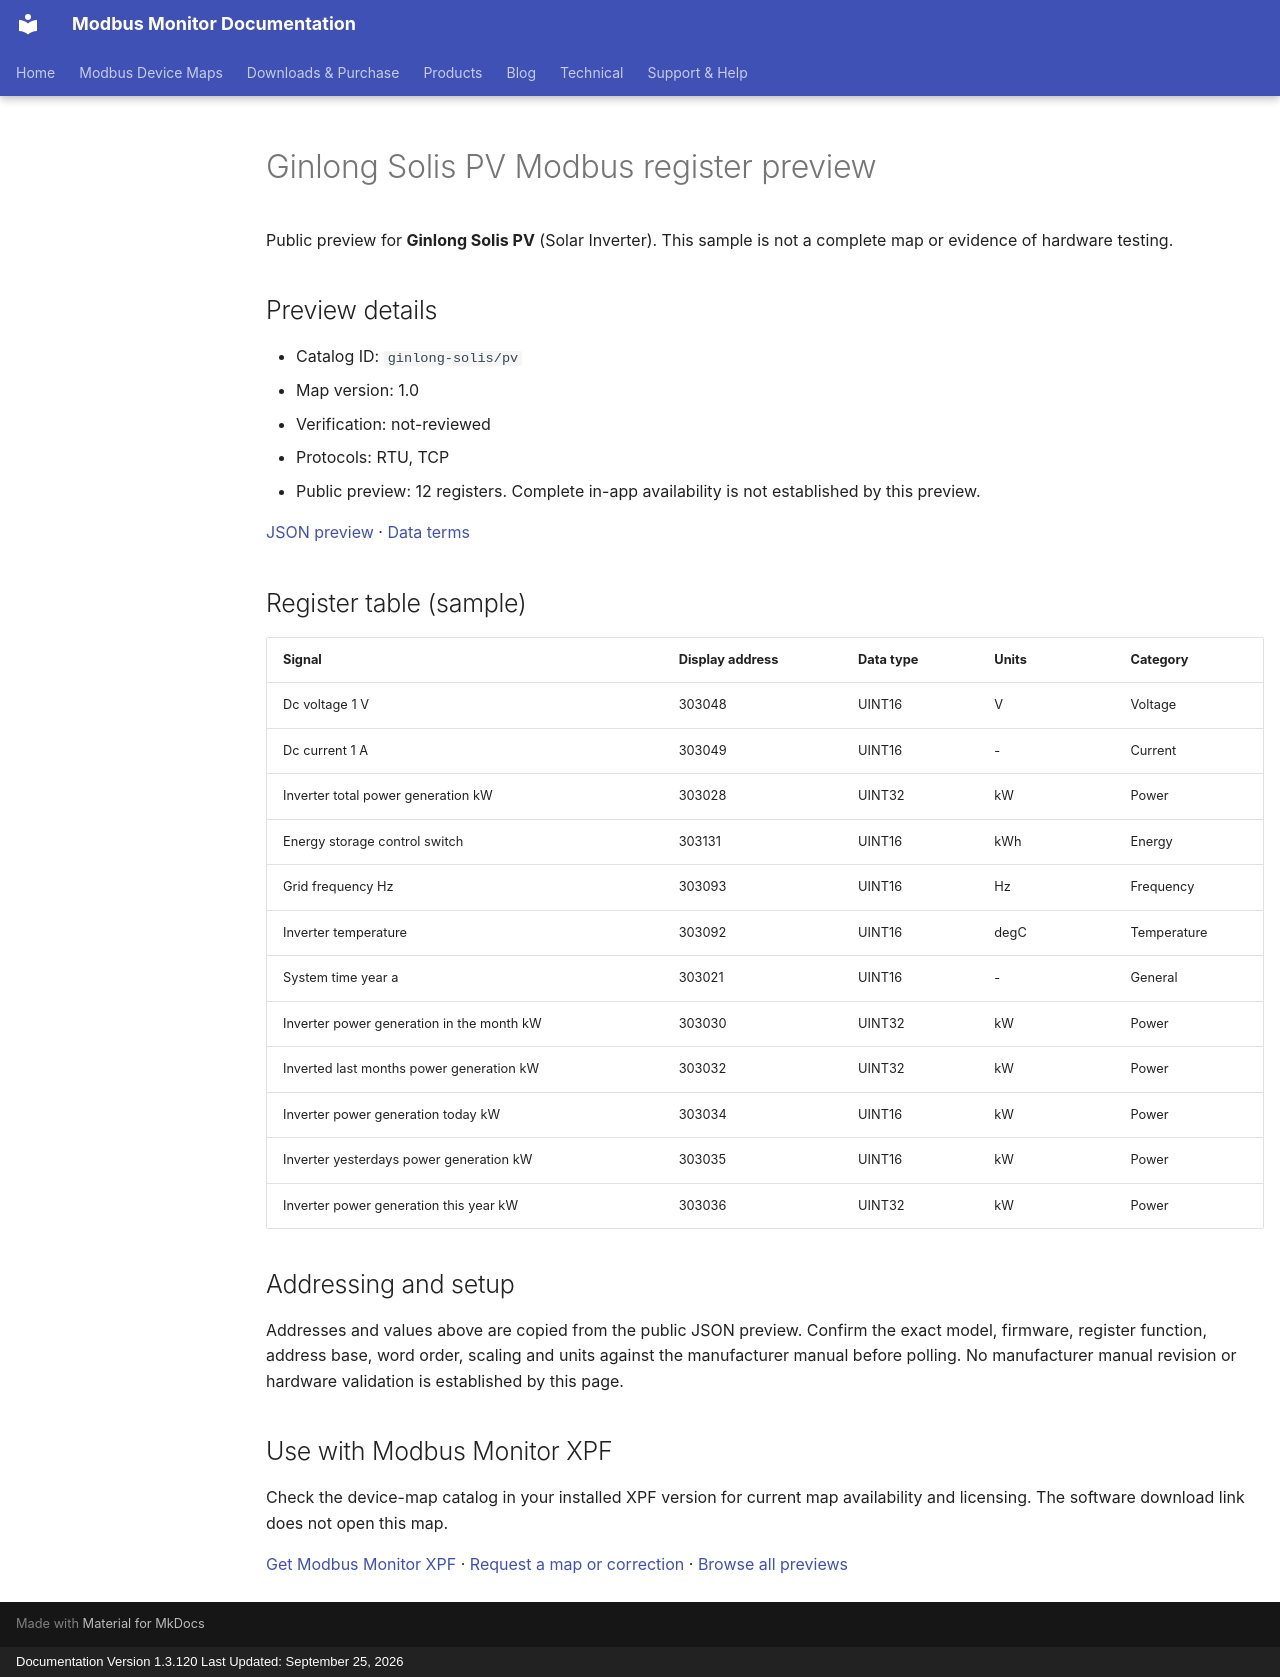

repository: Modbus-Monitor/modbus-monitor-docs · page: modbus-device-maps/previews/ginlong-solis/pv/index.html · generator: mkdocs · copyright: Documentation Version 1.3.120 Last Updated: September 25, 2026

---
title: "Ginlong Solis PV Modbus register preview"
description: "Sample register addresses and data types for Ginlong Solis PV. Public preview with JSON source and verification status."
---

# Ginlong Solis PV Modbus register preview

Public preview for **Ginlong Solis PV** (Solar Inverter).
This sample is not a complete map or evidence of hardware testing.

## Preview details

- Catalog ID: `ginlong-solis/pv`
- Map version: 1.0
- Verification: not-reviewed
- Protocols: RTU, TCP
- Public preview: 12 registers. Complete in-app availability is not established by this preview.

[JSON preview](https://modbus-monitor.github.io/modbus-device-maps/maps/ginlong-solis/pv.json) · [Data terms](https://modbus-monitor.github.io/modbus-device-maps/data-license/)

## Register table (sample)

| Signal | Display address | Data type | Units | Category |
|---|---|---|---|---|
| Dc voltage 1 V | 303048 | UINT16 | V | Voltage |
| Dc current 1 A | 303049 | UINT16 | - | Current |
| Inverter total power generation kW | 303028 | UINT32 | kW | Power |
| Energy storage control switch | 303131 | UINT16 | kWh | Energy |
| Grid frequency Hz | 303093 | UINT16 | Hz | Frequency |
| Inverter temperature | 303092 | UINT16 | degC | Temperature |
| System time year a | 303021 | UINT16 | - | General |
| Inverter power generation in the month kW | 303030 | UINT32 | kW | Power |
| Inverted last months power generation kW | 303032 | UINT32 | kW | Power |
| Inverter power generation today kW | 303034 | UINT16 | kW | Power |
| Inverter yesterdays power generation kW | 303035 | UINT16 | kW | Power |
| Inverter power generation this year kW | 303036 | UINT32 | kW | Power |

## Addressing and setup

Addresses and values above are copied from the public JSON preview. Confirm the exact model, firmware, register function, address base, word order, scaling and units against the manufacturer manual before polling. No manufacturer manual revision or hardware validation is established by this page.

## Use with Modbus Monitor XPF

Check the device-map catalog in your installed XPF version for current map availability and licensing. The software download link does not open this map.

[Get Modbus Monitor XPF](https://docs.quantumbitsolutions.com/downloads-purchase/) · [Request a map or correction](https://github.com/Modbus-Monitor/modbus-device-maps/issues/new/choose) · [Browse all previews](https://docs.quantumbitsolutions.com/modbus-device-maps/)

<script type="application/ld+json">{"@context": "https://schema.org", "@type": "Dataset", "name": "Ginlong Solis PV public register preview", "description": "Sample register addresses and data types; not a complete map or hardware verification.", "url": "https://docs.quantumbitsolutions.com/modbus-device-maps/previews/ginlong-solis/pv/", "license": "https://modbus-monitor.github.io/modbus-device-maps/data-license/", "creator": {"@type": "Organization", "name": "Quantum Bit Solutions", "url": "https://quantumbitsolutions.com/"}, "distribution": {"@type": "DataDownload", "encodingFormat": "application/json", "contentUrl": "https://modbus-monitor.github.io/modbus-device-maps/maps/ginlong-solis/pv.json"}}</script>
